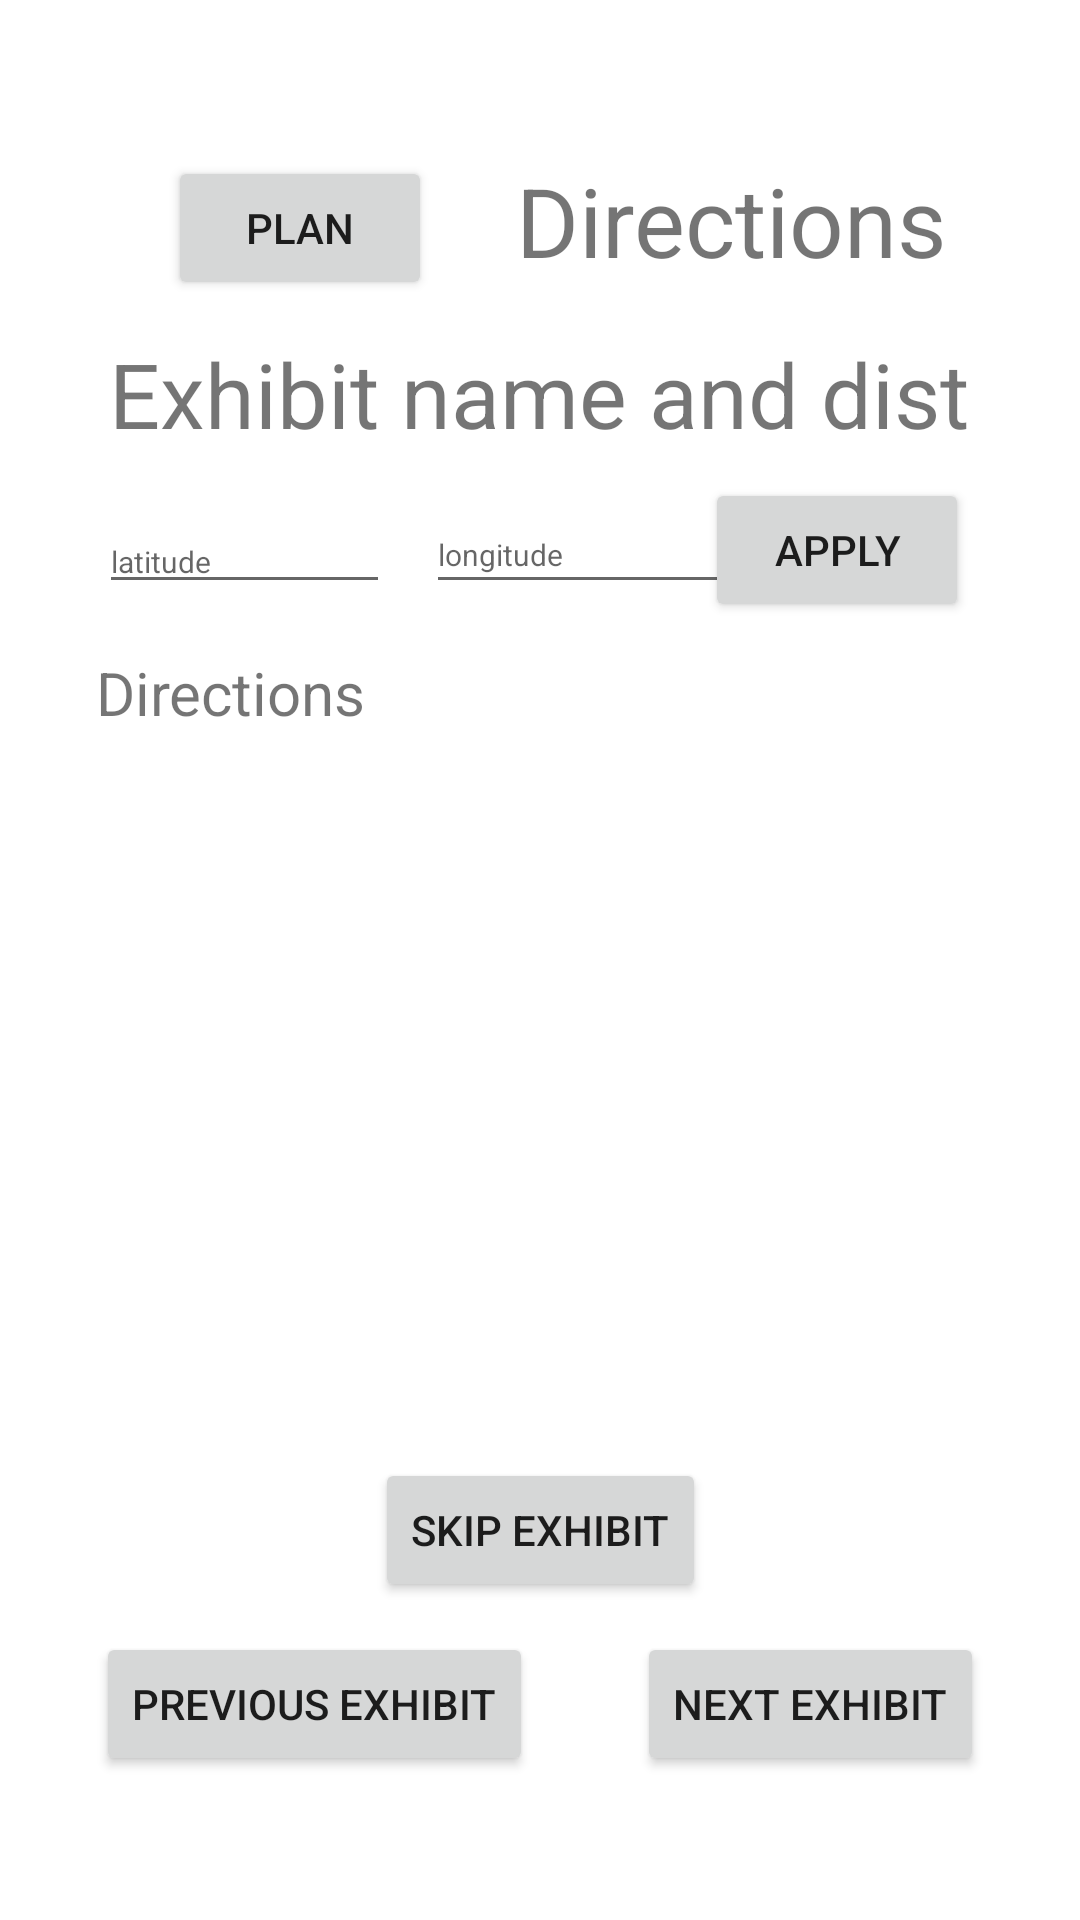

Reconstruct the res/layout file that produces this screen, plus the resources it refers to.
<!-- AndroidManifest.xml: application theme Theme.ZooSeeker -->
<!-- res/layout/activity_direction.xml -->
<?xml version="1.0" encoding="utf-8"?>
<androidx.constraintlayout.widget.ConstraintLayout xmlns:android="http://schemas.android.com/apk/res/android"
    xmlns:app="http://schemas.android.com/apk/res-auto"
    xmlns:tools="http://schemas.android.com/tools"
    android:layout_width="match_parent"
    android:layout_height="match_parent"
    tools:context=".DirectionActivity">

    <Button
        android:id="@+id/next_exhibit_btn"
        android:layout_width="wrap_content"
        android:layout_height="wrap_content"
        android:layout_marginEnd="32dp"
        android:layout_marginBottom="48dp"
        android:onClick="onNextBtnClicked"
        android:text="Next Exhibit"
        app:layout_constraintBottom_toBottomOf="parent"
        app:layout_constraintEnd_toEndOf="parent" />

    <Button
        android:id="@+id/previous_exhibit_btn"
        android:layout_width="wrap_content"
        android:layout_height="wrap_content"
        android:layout_marginStart="32dp"
        android:layout_marginBottom="48dp"
        android:onClick="onPrevBtnClicked"
        android:text="Previous Exhibit"
        app:layout_constraintBottom_toBottomOf="parent"
        app:layout_constraintStart_toStartOf="parent" />

    <TextView
        android:id="@+id/directions_text"
        android:scrollbars="vertical"
        android:maxLines="10"
        android:layout_width="wrap_content"
        android:layout_height="wrap_content"
        android:layout_marginTop="52dp"
        android:layout_marginEnd="44dp"
        android:text="Directions"
        android:textSize="32sp"
        app:layout_constraintEnd_toEndOf="parent"
        app:layout_constraintTop_toTopOf="parent" />

    <Button
        android:id="@+id/plan_btn"
        android:layout_width="wrap_content"
        android:layout_height="wrap_content"
        android:layout_marginStart="56dp"
        android:layout_marginTop="52dp"
        android:onClick="onPlanBtnClicked"
        android:text="Plan"
        app:layout_constraintStart_toStartOf="parent"
        app:layout_constraintTop_toTopOf="parent" />

    <TextView
        android:id="@+id/exhibit_view"
        android:layout_width="wrap_content"
        android:layout_height="wrap_content"
        android:layout_marginTop="16dp"
        android:text="Exhibit name and dist"
        android:textAlignment="center"
        android:textSize="30sp"
        app:layout_constraintHorizontal_bias="0.495"
        app:layout_constraintLeft_toLeftOf="parent"
        app:layout_constraintRight_toRightOf="parent"
        app:layout_constraintTop_toBottomOf="@+id/directions_text" />

    <TextView
        android:id="@+id/directions_view"
        android:layout_width="347dp"
        android:layout_height="0dp"
        android:layout_marginStart="32dp"
        android:layout_marginTop="16dp"
        android:layout_marginBottom="11dp"
        android:scrollbars="vertical"
        android:text="Directions"
        android:textSize="20sp"
        app:layout_constraintBottom_toTopOf="@+id/skip_exhibit_btn"
        app:layout_constraintStart_toStartOf="parent"
        app:layout_constraintTop_toBottomOf="@+id/longitude_input" />

    <Button
        android:id="@+id/skip_exhibit_btn"
        android:layout_width="wrap_content"
        android:layout_height="wrap_content"
        android:layout_marginBottom="10dp"
        android:onClick="onSkipBtnClicked"
        android:text="Skip Exhibit"
        app:layout_constraintBottom_toTopOf="@+id/next_exhibit_btn"
        app:layout_constraintEnd_toEndOf="parent"
        app:layout_constraintLeft_toLeftOf="parent"
        app:layout_constraintRight_toRightOf="parent"
        app:layout_constraintStart_toStartOf="parent" />

    <EditText
        android:id="@+id/latitude_input"
        android:layout_width="97dp"
        android:layout_height="31dp"
        android:layout_marginStart="33dp"
        android:layout_marginTop="19dp"
        android:ems="10"
        android:hint="latitude"
        android:inputType="numberDecimal|numberSigned"
        android:textSize="10sp"
        app:layout_constraintStart_toStartOf="parent"
        app:layout_constraintTop_toBottomOf="@+id/exhibit_view" />

    <EditText
        android:id="@+id/longitude_input"
        android:layout_width="108dp"
        android:layout_height="36dp"
        android:layout_marginStart="12dp"
        android:ems="10"
        android:hint="longitude"
        android:inputType="numberDecimal|numberSigned"
        android:textSize="10sp"
        app:layout_constraintBottom_toBottomOf="@+id/latitude_input"
        app:layout_constraintStart_toEndOf="@+id/latitude_input" />

    <Button
        android:id="@+id/apply_btn"
        android:layout_width="wrap_content"
        android:layout_height="wrap_content"
        android:layout_marginEnd="52dp"
        android:onClick="onApplyBtnClicked"
        android:text="Apply"
        app:layout_constraintBottom_toBottomOf="@+id/longitude_input"
        app:layout_constraintEnd_toEndOf="parent"
        app:layout_constraintStart_toEndOf="@+id/longitude_input"
        app:layout_constraintTop_toTopOf="@+id/longitude_input" />

</androidx.constraintlayout.widget.ConstraintLayout>
<!-- resources referenced by this layout -->
<resources>
  <style name="Theme.ZooSeeker" parent="Theme.MaterialComponents.DayNight.DarkActionBar">
          
          <item name="colorPrimary">@color/purple_500</item>
          <item name="colorPrimaryVariant">@color/purple_700</item>
          <item name="colorOnPrimary">@color/white</item>
          
          <item name="colorSecondary">@color/teal_200</item>
          <item name="colorSecondaryVariant">@color/teal_700</item>
          <item name="colorOnSecondary">@color/black</item>
          
          <item name="android:statusBarColor" tools:targetApi="l">?attr/colorPrimaryVariant</item>
          
      </style>
  <!-- not gathered from this repository: default colours our renderer supplied (Android Studio template values) -->
  <color name="purple_500">#FF6200EE</color>
  <color name="purple_700">#FF3700B3</color>
  <color name="teal_200">#FF03DAC5</color>
  <color name="teal_700">#FF018786</color>
  <color name="black">#FF000000</color>
  <color name="white">#FFFFFFFF</color>
</resources>
